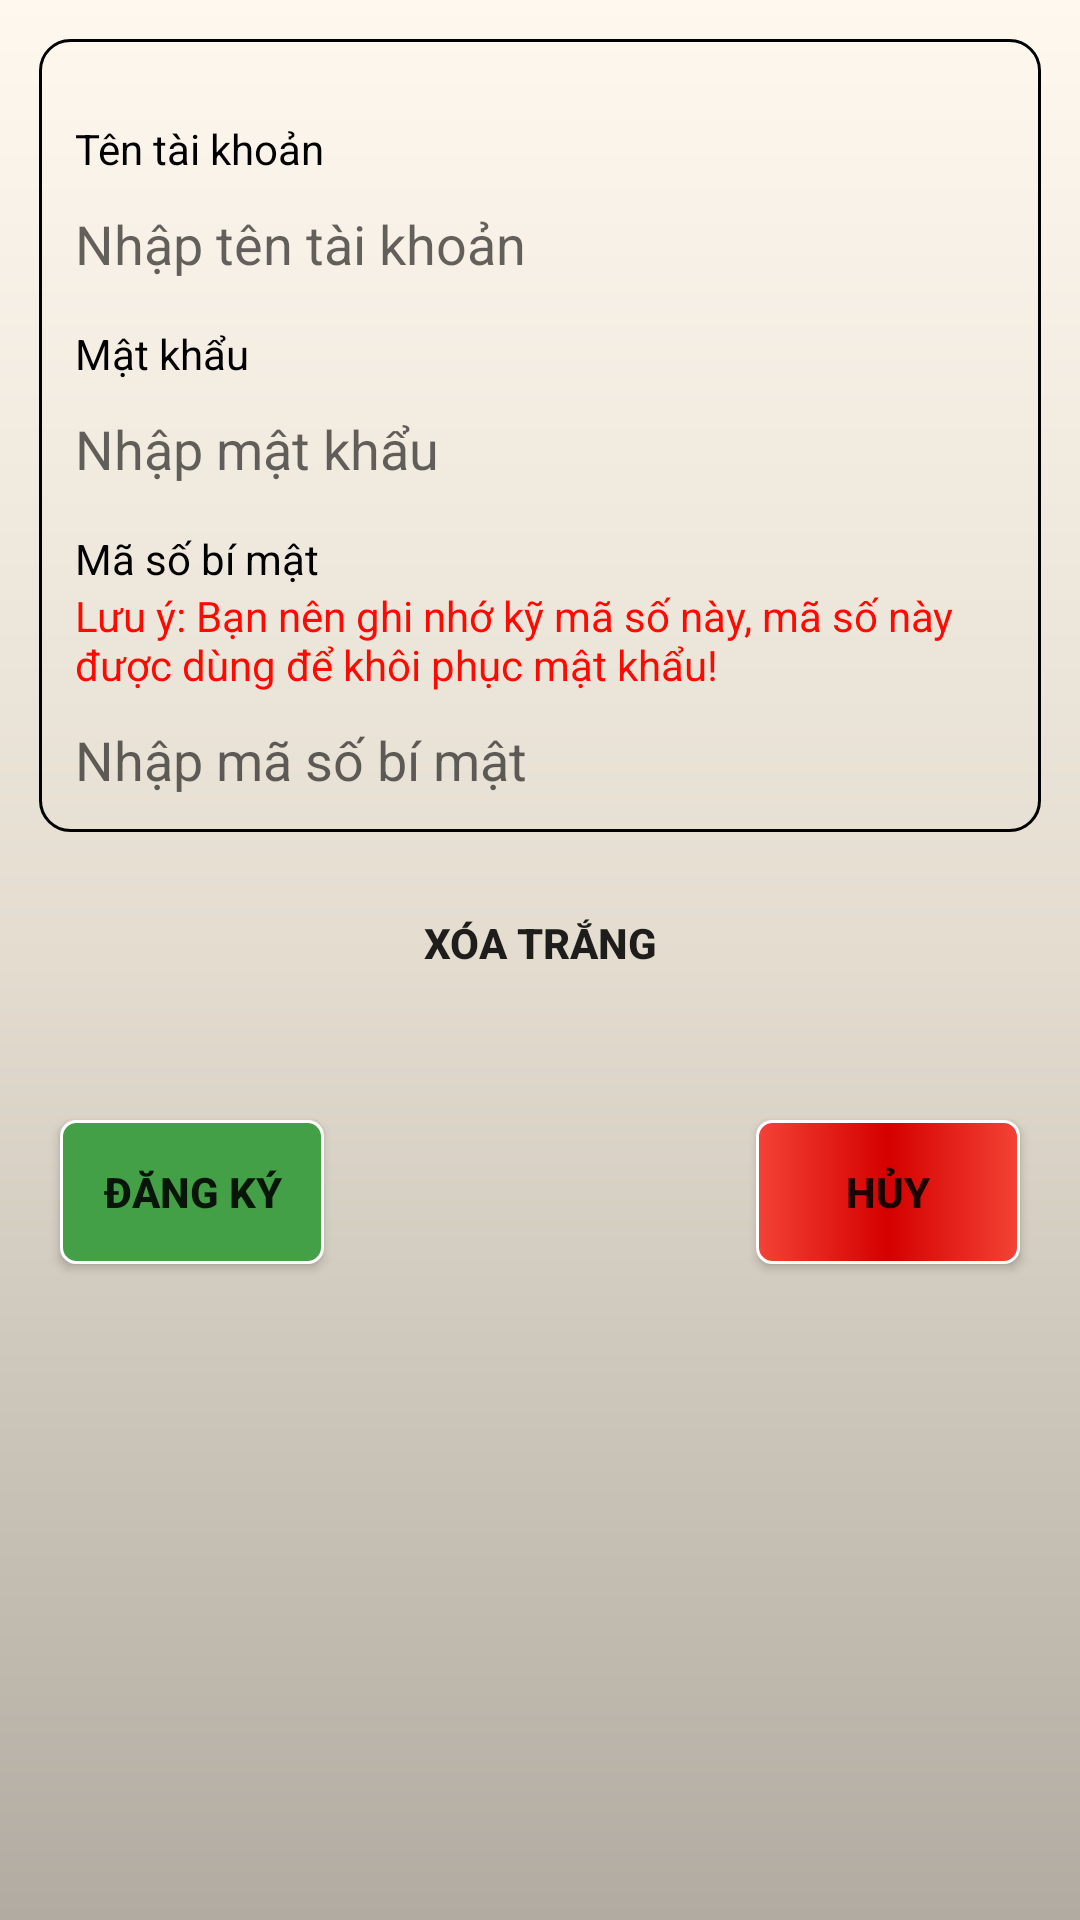

Produce the Android XML layout that renders to this screen, including the resource entries it uses.
<!-- AndroidManifest.xml: application theme AppTheme -->
<!-- res/layout/activity_dangky.xml -->
<ScrollView xmlns:android="http://schemas.android.com/apk/res/android"
    android:layout_width="match_parent"
    android:layout_height="match_parent"
    android:fillViewport="true">

    <LinearLayout
        android:layout_width="match_parent"
        android:layout_height="match_parent"
        android:background="@drawable/main_background_fragment"
        android:gravity="center"
        android:orientation="vertical">

        <LinearLayout
            android:layout_width="match_parent"
            android:layout_height="wrap_content"
            android:layout_margin="13dp"
            android:background="@drawable/main_background"
            android:orientation="vertical"
            android:padding="12dp">

            <TextView
                android:id="@+id/txtTendangnhapdangky"
                android:layout_width="match_parent"
                android:layout_height="wrap_content"
                android:layout_marginTop="15dp"
                android:text="Tên tài khoản"
                android:textAppearance="?android:attr/textAppearance"
                android:textColor="#000000" />

            <EditText
                android:id="@+id/editText_TenTaiKhoan"
                android:layout_width="match_parent"
                android:layout_height="wrap_content"
                android:layout_marginTop="10dp"
                android:hint="Nhập tên tài khoản"
                android:background="@drawable/main_edittext" />

            <TextView
                android:id="@+id/txtMatkhaudangky"
                android:layout_width="match_parent"
                android:layout_height="wrap_content"
                android:layout_marginTop="15dp"
                android:text="@string/matkhau"
                android:textAppearance="?android:attr/textAppearance"
                android:textColor="#000000" />

            <EditText
                android:id="@+id/editText_MatKhau"
                android:layout_width="match_parent"
                android:layout_height="wrap_content"
                android:layout_marginTop="10dp"
                android:hint="Nhập mật khẩu"
                android:background="@drawable/main_edittext"
                android:inputType="textPassword" />

            <TextView
                android:id="@+id/txtMasodangky"
                style="@style/WhiteText"
                android:layout_width="match_parent"
                android:layout_height="wrap_content"
                android:text="@string/mabimat"
                android:layout_marginTop="15dp"
                android:textAppearance="?android:attr/textAppearance"
                android:textColor="#000000" />

            <TextView
                android:id="@+id/txtLuuydangky"
                android:layout_width="match_parent"
                android:layout_height="wrap_content"
                android:text="@string/luuy"
                android:textColor="#ff0900" />

            <EditText
                android:id="@+id/editText_MaSoBiMat"
                android:layout_width="match_parent"
                android:layout_height="wrap_content"
                android:layout_marginTop="10dp"
                android:hint="Nhập mã số bí mật"
                android:background="@drawable/main_edittext"
                android:inputType="numberPassword"/>
        </LinearLayout>

        <Button
            android:id="@+id/btnXoatrangdangky"
            android:layout_width="wrap_content"
            android:layout_height="wrap_content"
            android:layout_marginBottom="10dp"
            android:background="@drawable/main_button"
            android:onClick="XoaTrang"
            android:text="@string/xoatrang"
            android:textStyle="bold"/>

        <RelativeLayout
            android:layout_width="match_parent"
            android:layout_height="match_parent">

            <Button
                android:id="@+id/btnDangkydangky"
                android:layout_width="wrap_content"
                android:layout_height="wrap_content"
                android:layout_marginTop="25dp"
                android:background="@drawable/confirm_button"
                android:layout_alignParentLeft="true"
                android:layout_marginLeft="20dp"
                android:onClick="DangKy"
                android:text="@string/dangky"
                android:textStyle="bold"/>

            <Button
                android:id="@+id/btnHuyDangKy"
                android:layout_width="wrap_content"
                android:layout_height="wrap_content"
                android:layout_marginTop="25dp"
                android:background="@drawable/cancel_button"
                android:layout_alignParentRight="true"
                android:layout_marginRight="20dp"
                android:onClick="ThoatDangKy"
                android:text="Hủy"
                android:textStyle="bold"/>
        </RelativeLayout>
    </LinearLayout>
</ScrollView>
<!-- resources referenced by this layout -->
<resources>
  <!-- drawable cancel_button (drawable) -->
  <?xml version="1.0" encoding="utf-8"?>
  <shape xmlns:android="http://schemas.android.com/apk/res/android">
  
      <corners android:radius="5dp"/>
  
      <gradient
          android:startColor="@color/colorRed500"
          android:centerColor="@color/colorRed700"
          android:endColor="@color/colorRed500"/>
  
      <stroke
          android:color="@color/colorWhite"
          android:width="1dp"/>
  </shape>
  <!-- drawable confirm_button (drawable) -->
  <?xml version="1.0" encoding="utf-8"?>
  <shape xmlns:android="http://schemas.android.com/apk/res/android">
  
      <corners android:radius="5dp"/>
  
      <gradient
          android:startColor="@color/colorGreen600"
          android:centerColor="@color/colorGreen600"
          android:endColor="@color/colorGreen600"/>
  
      <stroke
          android:color="@color/colorWhite"
          android:width="1dp"/>
  
  </shape>
  <!-- drawable main_background (drawable) -->
  <?xml version="1.0" encoding="utf-8"?>
  <shape xmlns:android="http://schemas.android.com/apk/res/android" >
      <stroke android:width="1dp" android:color="#000000"/>
      <corners android:radius="10dp"/>
  </shape>
  <!-- drawable main_background_fragment (drawable-v24) -->
  <?xml version="1.0" encoding="utf-8"?>
  <shape xmlns:android="http://schemas.android.com/apk/res/android">
      <gradient android:startColor="#fff8ef" android:centerColor="#e3dccf" android:endColor="#b1aba1" android:angle="270" />
  </shape>
  <string name="dangky">Đăng ký</string>
  <string name="luuy">Lưu ý: Bạn nên ghi nhớ kỹ mã số này, mã số này được dùng để khôi phục mật khẩu!</string>
  <string name="mabimat">Mã số bí mật</string>
  <string name="matkhau">Mật khẩu</string>
  <string name="xoatrang">Xóa trắng</string>
  <style name="WhiteText">
          <item name="android:textColor">#FFFF</item>
      </style>
  <style name="AppTheme" parent="Theme.AppCompat.Light.NoActionBar">
          <item name="colorPrimary">#E62117</item>
          <item name="colorPrimaryDark">#E8372E</item>
          <item name="colorAccent">#FFFF</item>
      </style>
  <color name="colorRed500">#f44336</color>
  <color name="colorRed700">#d50000</color>
  <color name="colorWhite">#FFFFFF</color>
  <color name="colorGreen600">#43a047</color>
</resources>
